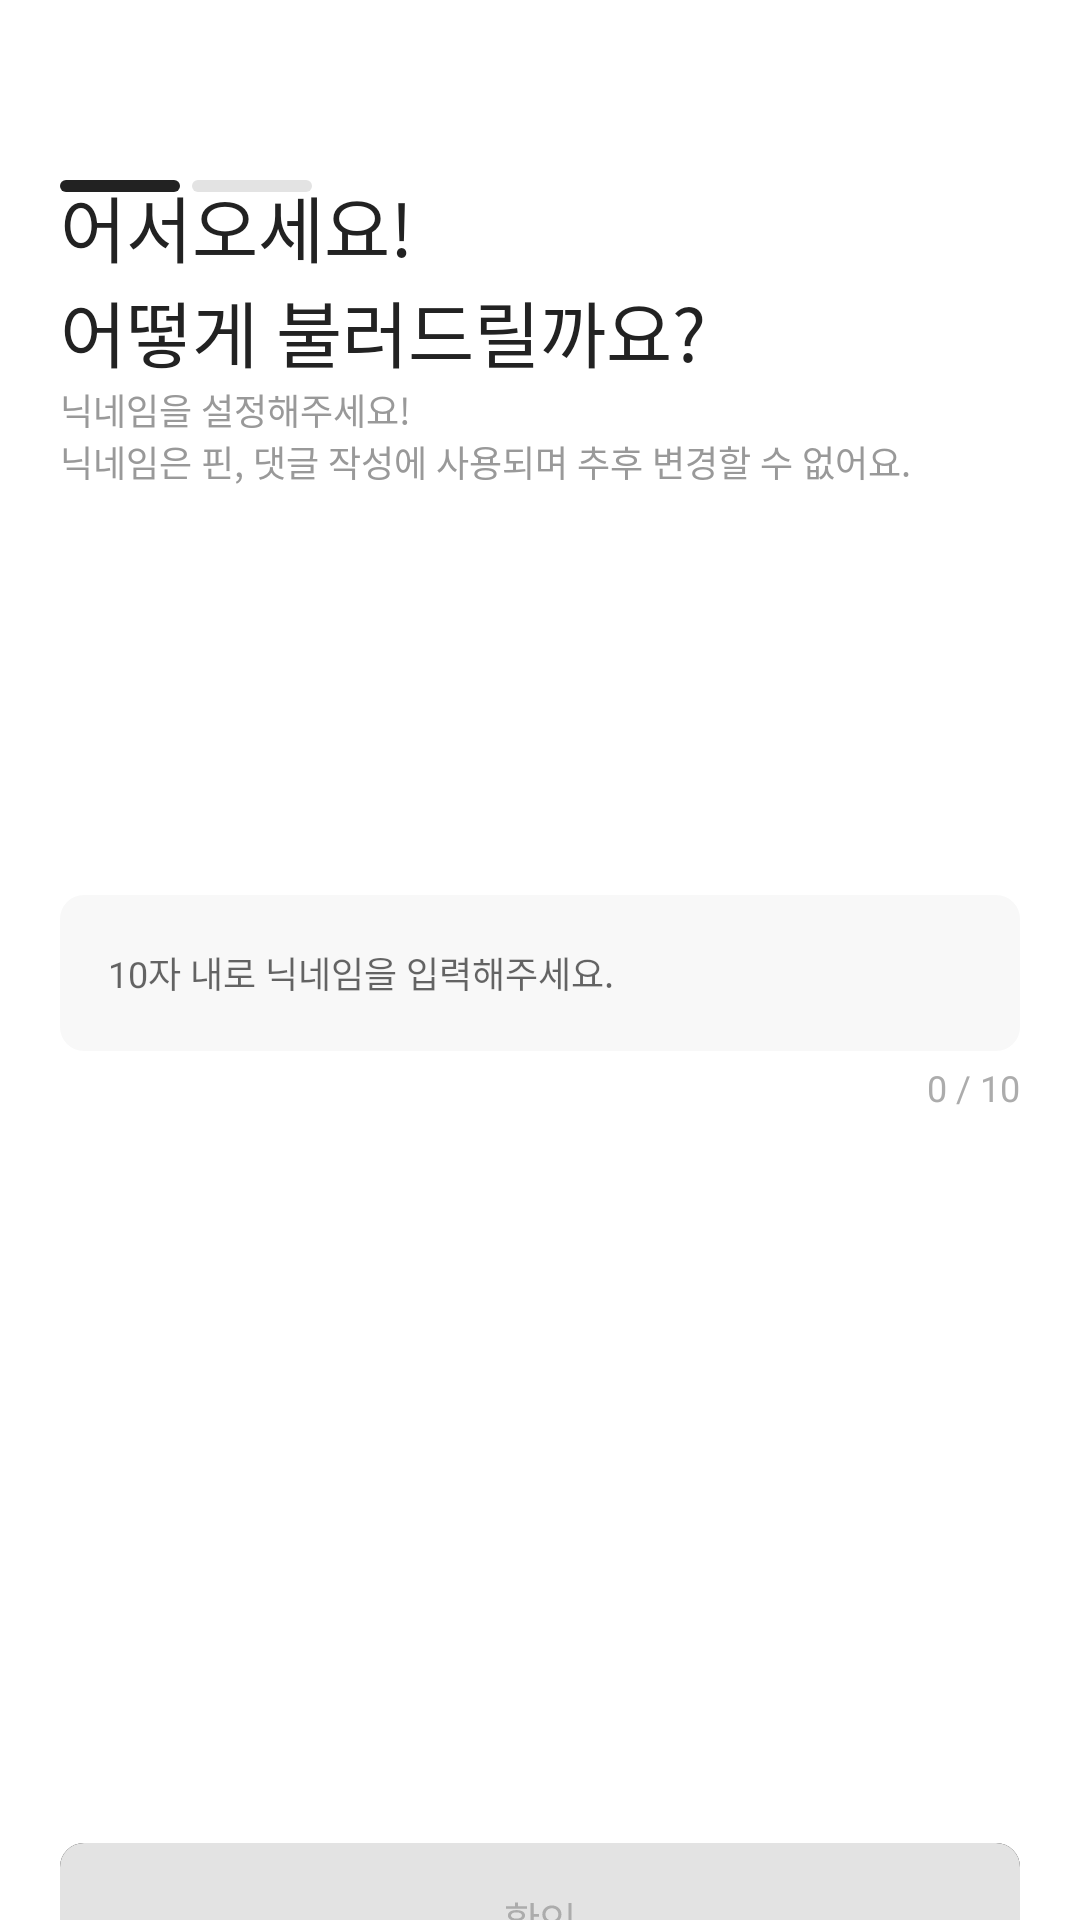

Android layout source for this screen:
<!-- AndroidManifest.xml: application theme Theme.PINPLE_AOS -->
<!-- res/layout/activity_setting_name.xml -->
<?xml version="1.0" encoding="utf-8"?>
<androidx.constraintlayout.widget.ConstraintLayout xmlns:android="http://schemas.android.com/apk/res/android"
    xmlns:app="http://schemas.android.com/apk/res-auto"
    xmlns:tools="http://schemas.android.com/tools"
    android:layout_width="match_parent"
    android:layout_height="match_parent"
    tools:context=".SettingNameActivity">

    <ImageView
        android:id="@+id/indicator_1"
        android:layout_width="wrap_content"
        android:layout_height="wrap_content"
        android:layout_marginTop="60dp"
        app:layout_constraintStart_toStartOf="@+id/textView7"
        app:layout_constraintTop_toTopOf="parent"
        app:srcCompat="@drawable/indicator_step1" />

    <TextView
        android:id="@+id/textView7"
        android:layout_width="wrap_content"
        android:layout_height="wrap_content"
        android:layout_marginTop="40dp"
        android:fontFamily="@font/pretendard_bold"
        android:text="@string/setting_name_1"
        android:textColor="@color/color_main_black"
        android:textSize="24dp"
        app:layout_constraintBottom_toTopOf="@+id/textView8"
        app:layout_constraintStart_toStartOf="@+id/textView8"
        app:layout_constraintTop_toBottomOf="@+id/indicator_1" />

    <TextView
        android:id="@+id/textView8"
        android:layout_width="wrap_content"
        android:layout_height="wrap_content"
        android:layout_marginBottom="136dp"
        android:fontFamily="@font/pretendard_regular"
        android:text="@string/setting_name"
        android:textColor="@color/color_gray_dark"
        android:textSize="12dp"
        app:layout_constraintBottom_toTopOf="@+id/imageView13"
        app:layout_constraintStart_toStartOf="@+id/imageView13"
        app:layout_constraintTop_toBottomOf="@+id/textView7" />


    <ImageView
        android:id="@+id/imageView13"
        android:layout_width="wrap_content"
        android:layout_height="wrap_content"
        android:layout_marginBottom="264dp"
        app:layout_constraintBottom_toTopOf="@+id/frameLayout"
        app:layout_constraintEnd_toEndOf="parent"
        app:layout_constraintStart_toStartOf="parent"
        app:layout_constraintTop_toBottomOf="@+id/textView8"
        app:srcCompat="@drawable/setting_name_edit_text" />


    <EditText
        android:id="@+id/NickName"
        android:layout_width="244dp"
        android:layout_height="28dp"
        android:layout_marginStart="16dp"
        android:background="@android:color/transparent"
        android:fontFamily="@font/pretendard_regular"
        android:hint="@string/edit_text"
        android:maxLength="10"
        android:focusable="true"
        android:textSize="12dp"
        android:singleLine="true"
        app:layout_constraintBottom_toBottomOf="@+id/imageView13"
        app:layout_constraintStart_toStartOf="@+id/imageView13"
        app:layout_constraintTop_toTopOf="@+id/imageView13" />

    <FrameLayout
        android:id="@+id/frameLayout"
        android:layout_width="320dp"
        android:layout_height="52dp"
        android:layout_marginBottom="20dp"
        app:layout_constraintBottom_toBottomOf="parent"
        app:layout_constraintEnd_toEndOf="parent"
        app:layout_constraintStart_toStartOf="parent"
        app:layout_constraintTop_toBottomOf="@+id/imageView13">

        <ImageButton
            android:id="@+id/button_check_activate"
            android:layout_width="wrap_content"
            android:layout_height="wrap_content"
            app:srcCompat="@drawable/button_check" />

        <ImageButton
            android:id="@+id/button_check_disabled"
            android:layout_width="wrap_content"
            android:layout_height="wrap_content"
            app:srcCompat="@drawable/button_check_disabled" />


    </FrameLayout>

    <TextView
        android:id="@+id/text_counter"
        android:layout_width="wrap_content"
        android:layout_height="wrap_content"
        android:text="0 / 10"
        android:textSize="12dp"
        android:fontFamily="@font/pretendard_regular"
        android:textColor="@color/color_gray3"
        android:layout_marginTop="4dp"
        app:layout_constraintEnd_toEndOf="@+id/imageView13"
        app:layout_constraintTop_toBottomOf="@+id/imageView13" />


</androidx.constraintlayout.widget.ConstraintLayout>
<!-- resources referenced by this layout -->
<resources>
  <color name="color_gray3">#ACACAC</color>
  <color name="color_gray_dark">#999999</color>
  <color name="color_main_black">#222222</color>
  <!-- drawable button_check_disabled (drawable) -->
  <vector xmlns:android="http://schemas.android.com/apk/res/android"
      android:width="320dp"
      android:height="52dp"
      android:viewportWidth="320"
      android:viewportHeight="52">
    <path
        android:pathData="M8,0L312,0A8,8 0,0 1,320 8L320,44A8,8 0,0 1,312 52L8,52A8,8 0,0 1,0 44L0,8A8,8 0,0 1,8 0z"
        android:fillColor="#E3E3E3"/>
    <path
        android:pathData="M157.88,19.97V23.64H159.7V24.55H157.88V28.12H156.8V19.97H157.88ZM148.34,26.87C149.31,26.87 150.44,26.87 151.63,26.84V25.94C150.22,25.81 149.3,25.16 149.31,24.15C149.3,23.04 150.44,22.36 152.15,22.36C153.88,22.36 155,23.04 155.01,24.15C155,25.16 154.11,25.8 152.7,25.94V26.8C153.83,26.74 154.98,26.65 156.05,26.49L156.15,27.27C153.51,27.73 150.6,27.75 148.46,27.75L148.34,26.87ZM148.64,21.89V21.07H151.63V19.86H152.7V21.07H155.68V21.89H148.64ZM149.83,29.58V28.72H157.88V32.11H156.8V29.58H149.83ZM150.33,24.15C150.33,24.79 151.03,25.22 152.15,25.2C153.27,25.22 153.98,24.79 153.98,24.15C153.98,23.51 153.27,23.11 152.15,23.13C151.03,23.11 150.33,23.51 150.33,24.15ZM170.53,19.97V28.85H169.46V19.97H170.53ZM160.78,23.79C160.77,22.04 162.15,20.82 163.96,20.81C165.78,20.82 167.14,22.04 167.15,23.79C167.14,25.57 165.78,26.8 163.96,26.79C162.15,26.8 160.77,25.57 160.78,23.79ZM161.83,23.79C161.82,25 162.73,25.85 163.96,25.85C165.18,25.85 166.1,25 166.1,23.79C166.1,22.61 165.18,21.76 163.96,21.76C162.73,21.76 161.82,22.61 161.83,23.79ZM162.68,31.85V27.95H163.75V30.95H170.91V31.85H162.68Z"
        android:fillColor="#ACACAC"/>
  </vector>
  <!-- drawable indicator_step1 (drawable) -->
  <vector xmlns:android="http://schemas.android.com/apk/res/android"
      android:width="84dp"
      android:height="4dp"
      android:viewportWidth="84"
      android:viewportHeight="4">
    <path
        android:pathData="M2,0L38,0A2,2 0,0 1,40 2L40,2A2,2 0,0 1,38 4L2,4A2,2 0,0 1,0 2L0,2A2,2 0,0 1,2 0z"
        android:fillColor="#222222"/>
    <path
        android:pathData="M46,0L82,0A2,2 0,0 1,84 2L84,2A2,2 0,0 1,82 4L46,4A2,2 0,0 1,44 2L44,2A2,2 0,0 1,46 0z"
        android:fillColor="#E3E3E3"/>
  </vector>
  <!-- drawable setting_name_edit_text (drawable) -->
  <vector xmlns:android="http://schemas.android.com/apk/res/android"
      android:width="320dp"
      android:height="52dp"
      android:viewportWidth="320"
      android:viewportHeight="52">
    <path
        android:pathData="M8,0L312,0A8,8 0,0 1,320 8L320,44A8,8 0,0 1,312 52L8,52A8,8 0,0 1,0 44L0,8A8,8 0,0 1,8 0z"
        android:fillColor="#F8F8F8"/>
  </vector>
  <string name="edit_text">10자 내로 닉네임을 입력해주세요.</string>
  <string name="setting_name">닉네임을 설정해주세요!\n닉네임은 핀, 댓글 작성에 사용되며 추후 변경할 수 없어요.</string>
  <string name="setting_name_1">어서오세요! \n어떻게 불러드릴까요?</string>
  <style name="Theme.PINPLE_AOS" parent="Theme.MaterialComponents.DayNight.NoActionBar">
          
          <item name="colorPrimary">@color/color_main_black</item>
          <item name="colorPrimaryVariant">@color/color_main_black</item>
          <item name="colorOnPrimary">@color/white</item>
          
          <item name="colorSecondary">@color/teal_200</item>
          <item name="colorSecondaryVariant">@color/teal_700</item>
          <item name="colorOnSecondary">@color/black</item>
          
          <item name="android:statusBarColor">?attr/colorPrimaryVariant</item>
          
      </style>
  <color name="white">#FFFFFFFF</color>
  
      // 추가된 color
  <color name="teal_200">#FF03DAC5</color>
  <color name="teal_700">#FF018786</color>
  <color name="black">#FF000000</color>
</resources>
